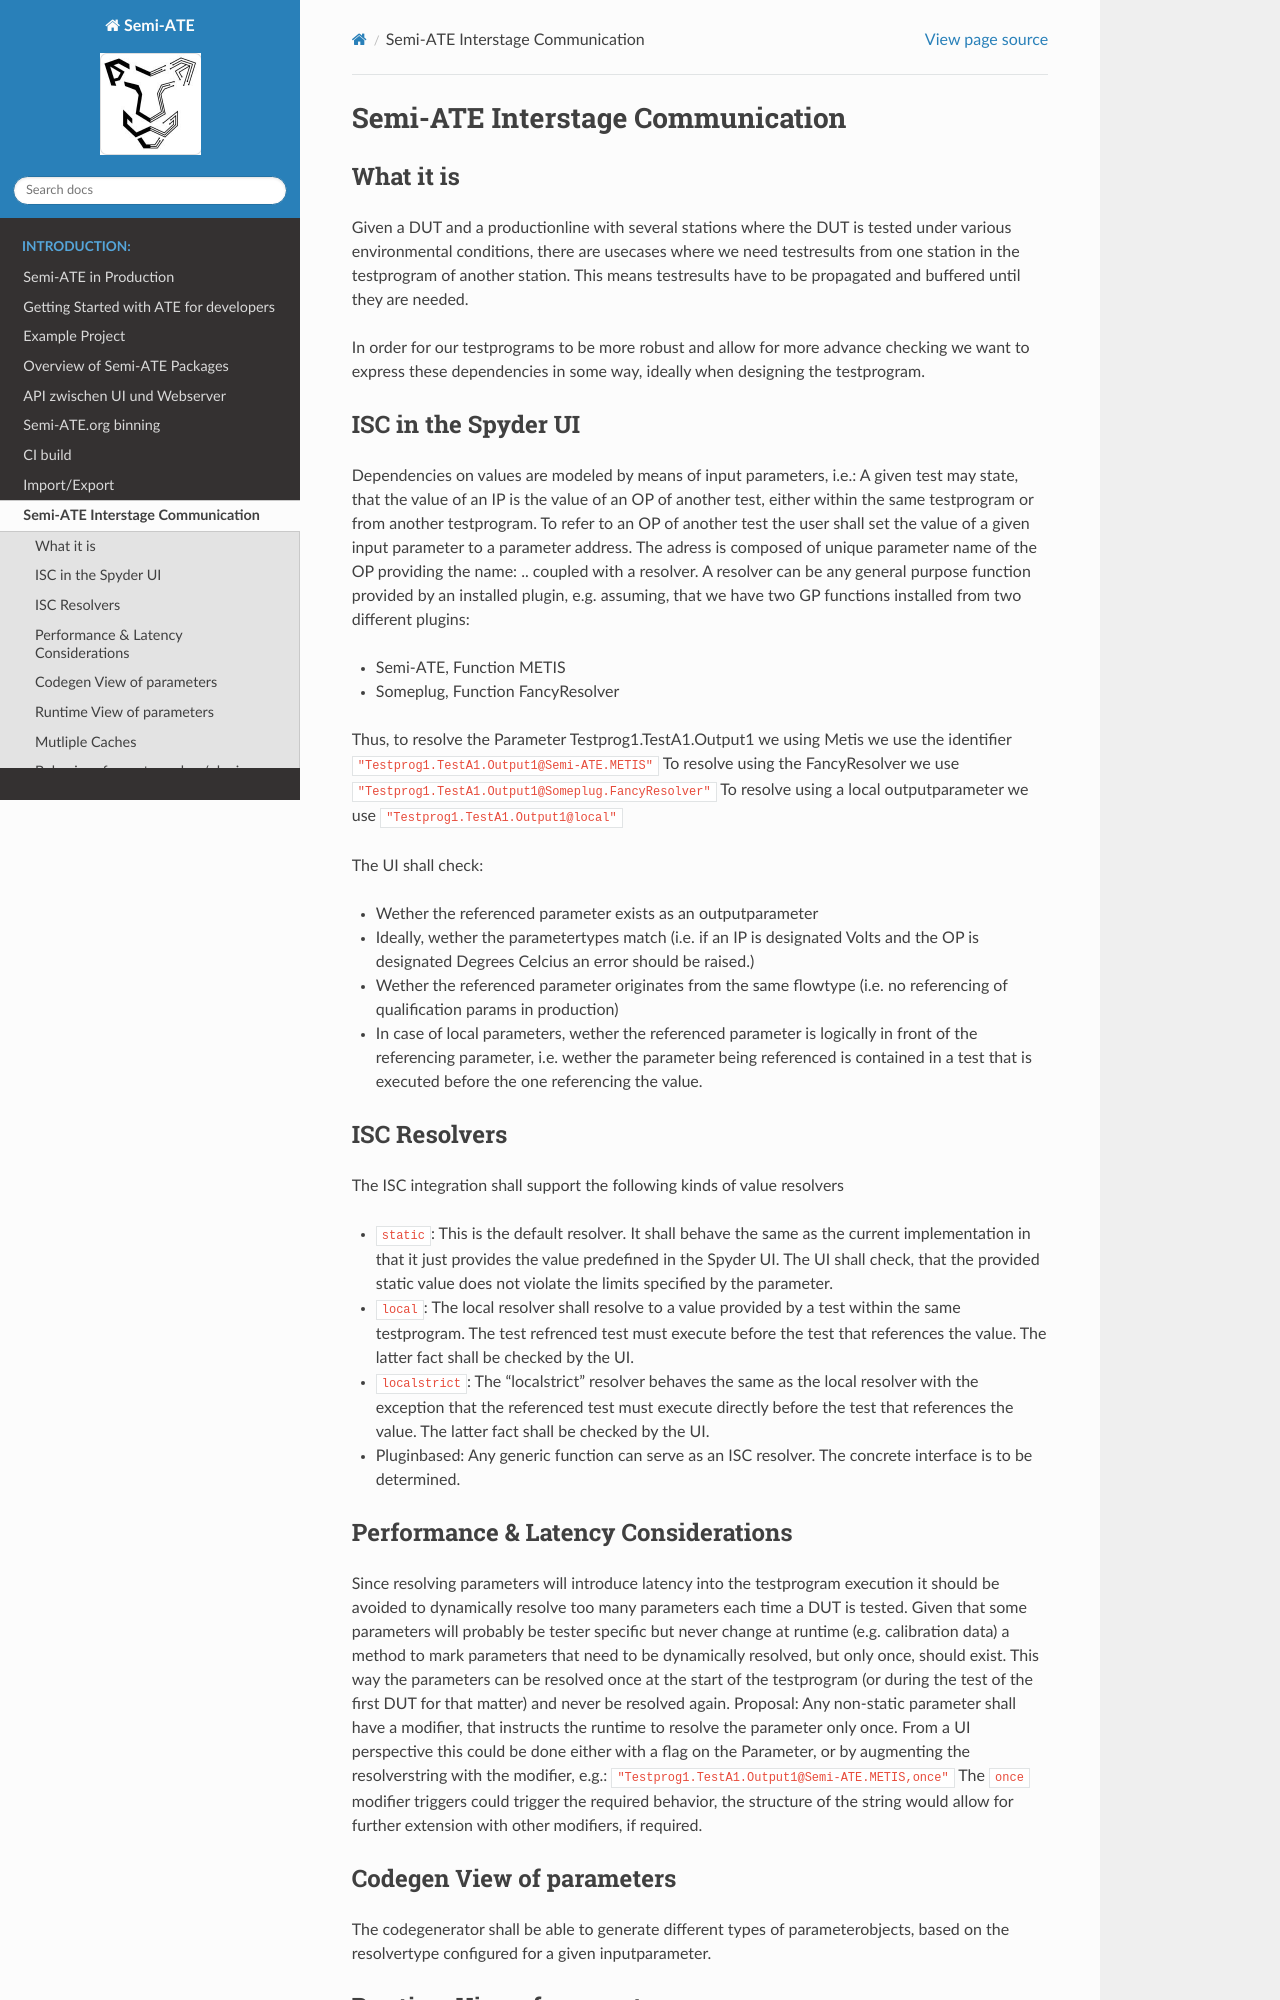

repository: Semi-ATE/Semi-ATE · page: Interstage-Communication.html · generator: sphinx

# Semi-ATE Interstage Communication 

## What it is
Given a DUT and a productionline with several stations where the DUT is tested under various
environmental conditions, there are usecases where we need testresults from one station in
the testprogram of another station. This means testresults have to be propagated and buffered
until they are needed.

In order for our testprograms to be more robust and allow for more advance checking we want to
express these dependencies in some way, ideally when designing the testprogram.
